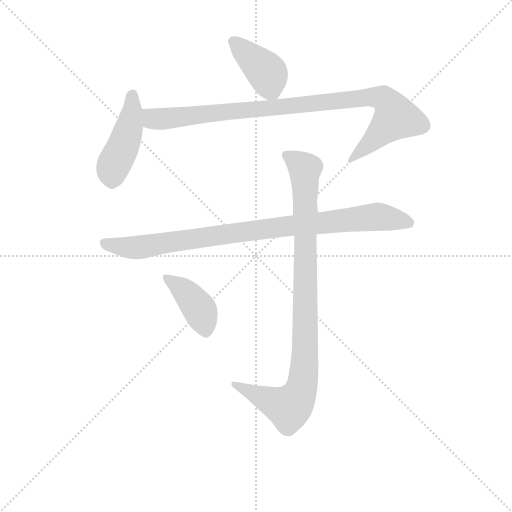
t = 0.00 s
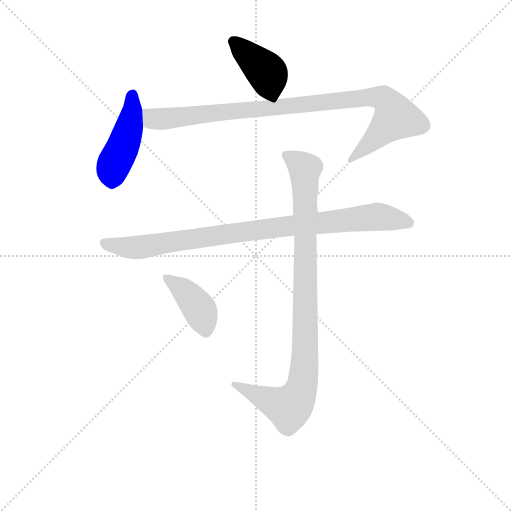
t = 1.06 s
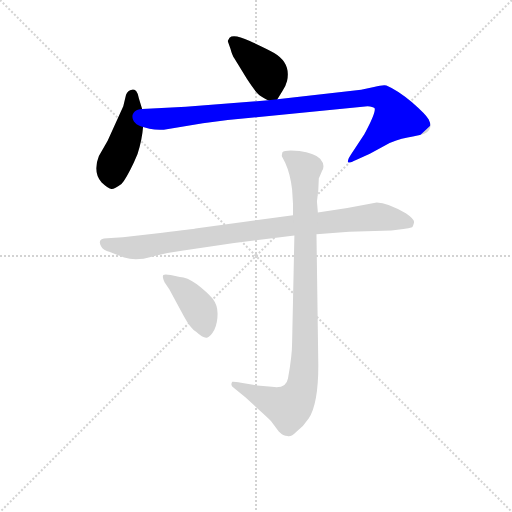
t = 2.13 s
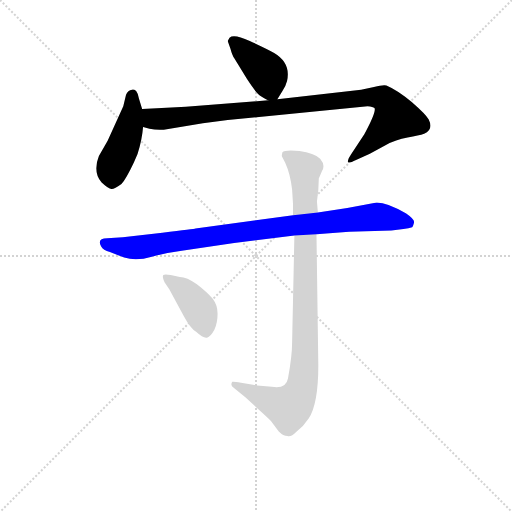
t = 3.19 s
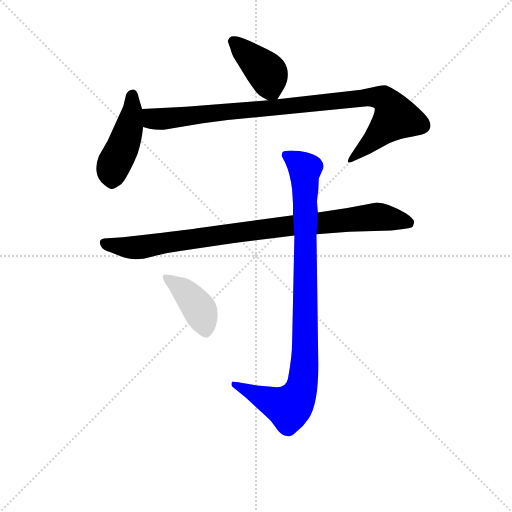
t = 4.25 s
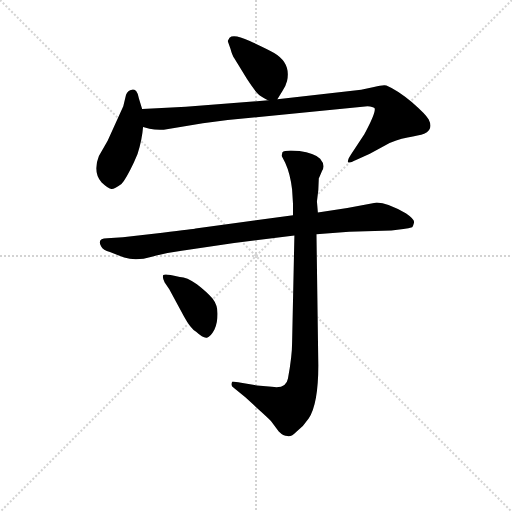
t = 5.32 s

The animated SVG that drew these frames (rendered in a browser with its animation timeline set to each time). Animation: 6 CSS @keyframes rules; one cycle of 5.32 s.

<svg version="1.1" viewBox="0 0 1024 1024" xmlns="http://www.w3.org/2000/svg">
  <g stroke="lightgray" stroke-dasharray="1,1" stroke-width="1" transform="scale(4, 4)">
    <line x1="0" y1="0" x2="256" y2="256"></line>
    <line x1="256" y1="0" x2="0" y2="256"></line>
    <line x1="128" y1="0" x2="128" y2="256"></line>
    <line x1="0" y1="128" x2="256" y2="128"></line>
  </g>
<g transform="scale(0.92, -0.92) translate(60, -900)">
   <style type="text/css">
    @keyframes keyframes0 {
      from {
       stroke: blue;
       stroke-dashoffset: 409;
       stroke-width: 128;
       }
       57% {
       animation-timing-function: step-end;
       stroke: blue;
       stroke-dashoffset: 0;
       stroke-width: 128;
       }
       to {
       stroke: black;
       stroke-width: 1024;
       }
       }
       #make-me-a-hanzi-animation-0 {
         animation: keyframes0 0.582845s both;
         animation-delay: 0.000000s;
         animation-timing-function: linear;
       }
    @keyframes keyframes1 {
      from {
       stroke: blue;
       stroke-dashoffset: 454;
       stroke-width: 128;
       }
       60% {
       animation-timing-function: step-end;
       stroke: blue;
       stroke-dashoffset: 0;
       stroke-width: 128;
       }
       to {
       stroke: black;
       stroke-width: 1024;
       }
       }
       #make-me-a-hanzi-animation-1 {
         animation: keyframes1 0.619466s both;
         animation-delay: 0.582845s;
         animation-timing-function: linear;
       }
    @keyframes keyframes2 {
      from {
       stroke: blue;
       stroke-dashoffset: 968;
       stroke-width: 128;
       }
       76% {
       animation-timing-function: step-end;
       stroke: blue;
       stroke-dashoffset: 0;
       stroke-width: 128;
       }
       to {
       stroke: black;
       stroke-width: 1024;
       }
       }
       #make-me-a-hanzi-animation-2 {
         animation: keyframes2 1.037760s both;
         animation-delay: 1.202311s;
         animation-timing-function: linear;
       }
    @keyframes keyframes3 {
      from {
       stroke: blue;
       stroke-dashoffset: 925;
       stroke-width: 128;
       }
       75% {
       animation-timing-function: step-end;
       stroke: blue;
       stroke-dashoffset: 0;
       stroke-width: 128;
       }
       to {
       stroke: black;
       stroke-width: 1024;
       }
       }
       #make-me-a-hanzi-animation-3 {
         animation: keyframes3 1.002767s both;
         animation-delay: 2.240072s;
         animation-timing-function: linear;
       }
    @keyframes keyframes4 {
      from {
       stroke: blue;
       stroke-dashoffset: 968;
       stroke-width: 128;
       }
       76% {
       animation-timing-function: step-end;
       stroke: blue;
       stroke-dashoffset: 0;
       stroke-width: 128;
       }
       to {
       stroke: black;
       stroke-width: 1024;
       }
       }
       #make-me-a-hanzi-animation-4 {
         animation: keyframes4 1.037760s both;
         animation-delay: 3.242839s;
         animation-timing-function: linear;
       }
    @keyframes keyframes5 {
      from {
       stroke: blue;
       stroke-dashoffset: 410;
       stroke-width: 128;
       }
       57% {
       animation-timing-function: step-end;
       stroke: blue;
       stroke-dashoffset: 0;
       stroke-width: 128;
       }
       to {
       stroke: black;
       stroke-width: 1024;
       }
       }
       #make-me-a-hanzi-animation-5 {
         animation: keyframes5 0.583659s both;
         animation-delay: 4.280599s;
         animation-timing-function: linear;
       }
</style>
<path d="M 543.0 684.0 L 554.0 702.0 Q 561.0 712.0 564.0 724.0 Q 573.0 763.0 536.0 785.0 Q 518.0 795.0 483.0 811.0 Q 448.0 827.0 439.0 818.0 L 435.0 811.0 L 441.0 794.0 Q 445.0 779.0 449.0 774.0 L 477.0 728.0 Q 496.0 699.0 504.0 693.0 Q 519.0 683.0 523.0 682.0 C 538.0 675.0 538.0 675.0 543.0 684.0 Z" fill="lightgray"></path> 
<path d="M 249.0 663.0 L 242.0 686.0 Q 240.0 697.0 236.0 702.0 Q 231.0 706.0 227.0 705.0 Q 218.0 704.0 214.0 694.0 L 208.0 669.0 L 174.0 594.0 L 155.0 561.0 Q 141.0 526.0 161.0 503.0 Q 177.0 488.0 183.0 489.0 Q 189.0 489.0 204.0 500.0 Q 214.0 511.0 231.0 547.0 L 239.0 565.0 Q 249.0 597.0 251.0 624.0 L 249.0 663.0 Z" fill="lightgray"></path> 
<path d="M 296.0 618.0 L 381.0 632.0 L 435.0 639.0 L 739.0 669.0 Q 751.0 668.0 754.0 665.0 Q 759.0 658.0 732.0 608.0 L 703.0 564.0 Q 694.0 550.0 697.0 547.0 Q 700.0 545.0 714.0 552.0 L 744.0 566.0 L 779.0 585.0 Q 800.0 596.0 826.0 601.0 Q 851.0 605.0 862.0 609.0 Q 883.0 618.0 872.0 640.0 Q 866.0 651.0 835.0 678.0 Q 804.0 704.0 780.0 714.0 Q 774.0 716.0 753.0 711.0 L 725.0 705.0 L 543.0 684.0 L 523.0 682.0 L 344.0 668.0 L 249.0 663.0 C 219.0 661.0 222.0 631.0 251.0 624.0 L 265.0 620.0 Q 279.0 617.0 296.0 618.0 Z" fill="lightgray"></path> 
<path d="M 759.0 460.0 L 695.0 448.0 L 631.0 438.0 L 577.0 432.0 L 365.0 403.0 Q 363.0 402.0 293.0 394.0 L 207.0 384.0 L 173.0 382.0 Q 150.0 382.0 160.0 364.0 Q 164.0 356.0 179.0 352.0 L 210.0 340.0 Q 237.0 332.0 270.0 342.0 Q 303.0 351.0 335.0 355.0 L 449.0 372.0 L 580.0 388.0 L 628.0 391.0 L 699.0 396.0 L 791.0 399.0 L 817.0 402.0 Q 829.0 404.0 836.0 406.0 Q 838.0 408.0 840.0 416.0 Q 842.0 423.0 823.0 436.0 Q 782.0 460.0 759.0 460.0 Z" fill="lightgray"></path> 
<path d="M 631.0 438.0 L 629.0 462.0 L 632.0 487.0 L 633.0 511.0 Q 633.0 513.0 634.0 514.0 L 640.0 528.0 Q 648.0 541.0 636.0 555.0 Q 623.0 568.0 591.0 572.0 Q 558.0 575.0 554.0 569.0 Q 552.0 562.0 553.0 560.0 L 560.0 546.0 Q 571.0 522.0 575.0 488.0 L 577.0 456.0 L 577.0 432.0 L 580.0 388.0 L 575.0 155.0 Q 575.0 126.0 566.0 77.0 Q 562.0 54.0 531.0 59.0 L 499.0 62.0 L 464.0 68.0 Q 447.0 71.0 445.0 70.0 Q 443.0 68.0 443.0 64.0 Q 443.0 60.0 448.0 57.0 L 474.0 36.0 L 501.0 11.0 Q 521.0 -7.0 529.0 -15.0 L 546.0 -38.0 Q 556.0 -48.0 565.0 -48.0 Q 572.0 -51.0 585.0 -38.0 Q 600.0 -27.0 611.0 -10.0 Q 632.0 22.0 632.0 106.0 L 628.0 391.0 L 631.0 438.0 Z" fill="lightgray"></path> 
<path d="M 298.0 286.0 L 308.0 271.0 L 340.0 212.0 Q 354.0 186.0 367.0 178.0 Q 382.0 164.0 390.0 166.0 Q 398.0 168.0 406.0 183.0 Q 413.0 198.0 413.0 218.0 Q 413.0 237.0 402.0 251.0 Q 390.0 265.0 368.0 282.0 Q 346.0 298.0 331.0 298.0 L 311.0 302.0 Q 298.0 305.0 295.0 302.0 Q 292.0 298.0 298.0 286.0 Z" fill="lightgray"></path> 
      <clipPath id="make-me-a-hanzi-clip-0">
      <path d="M 543.0 684.0 L 554.0 702.0 Q 561.0 712.0 564.0 724.0 Q 573.0 763.0 536.0 785.0 Q 518.0 795.0 483.0 811.0 Q 448.0 827.0 439.0 818.0 L 435.0 811.0 L 441.0 794.0 Q 445.0 779.0 449.0 774.0 L 477.0 728.0 Q 496.0 699.0 504.0 693.0 Q 519.0 683.0 523.0 682.0 C 538.0 675.0 538.0 675.0 543.0 684.0 Z" fill="lightgray"></path>
      </clipPath>
      <path clip-path="url(#make-me-a-hanzi-clip-0)" d="M 445.0 810.0 L 522.0 740.0 L 528.0 708.0 L 537.0 694.0 " fill="none" id="make-me-a-hanzi-animation-0" stroke-dasharray="281 562" stroke-linecap="round"></path>

      <clipPath id="make-me-a-hanzi-clip-1">
      <path d="M 249.0 663.0 L 242.0 686.0 Q 240.0 697.0 236.0 702.0 Q 231.0 706.0 227.0 705.0 Q 218.0 704.0 214.0 694.0 L 208.0 669.0 L 174.0 594.0 L 155.0 561.0 Q 141.0 526.0 161.0 503.0 Q 177.0 488.0 183.0 489.0 Q 189.0 489.0 204.0 500.0 Q 214.0 511.0 231.0 547.0 L 239.0 565.0 Q 249.0 597.0 251.0 624.0 L 249.0 663.0 Z" fill="lightgray"></path>
      </clipPath>
      <path clip-path="url(#make-me-a-hanzi-clip-1)" d="M 228.0 694.0 L 220.0 620.0 L 185.0 535.0 L 183.0 503.0 " fill="none" id="make-me-a-hanzi-animation-1" stroke-dasharray="326 652" stroke-linecap="round"></path>

      <clipPath id="make-me-a-hanzi-clip-2">
      <path d="M 296.0 618.0 L 381.0 632.0 L 435.0 639.0 L 739.0 669.0 Q 751.0 668.0 754.0 665.0 Q 759.0 658.0 732.0 608.0 L 703.0 564.0 Q 694.0 550.0 697.0 547.0 Q 700.0 545.0 714.0 552.0 L 744.0 566.0 L 779.0 585.0 Q 800.0 596.0 826.0 601.0 Q 851.0 605.0 862.0 609.0 Q 883.0 618.0 872.0 640.0 Q 866.0 651.0 835.0 678.0 Q 804.0 704.0 780.0 714.0 Q 774.0 716.0 753.0 711.0 L 725.0 705.0 L 543.0 684.0 L 523.0 682.0 L 344.0 668.0 L 249.0 663.0 C 219.0 661.0 222.0 631.0 251.0 624.0 L 265.0 620.0 Q 279.0 617.0 296.0 618.0 Z" fill="lightgray"></path>
      </clipPath>
      <path clip-path="url(#make-me-a-hanzi-clip-2)" d="M 257.0 657.0 L 275.0 641.0 L 299.0 642.0 L 736.0 689.0 L 774.0 686.0 L 800.0 644.0 L 700.0 550.0 " fill="none" id="make-me-a-hanzi-animation-2" stroke-dasharray="840 1680" stroke-linecap="round"></path>

      <clipPath id="make-me-a-hanzi-clip-3">
      <path d="M 759.0 460.0 L 695.0 448.0 L 631.0 438.0 L 577.0 432.0 L 365.0 403.0 Q 363.0 402.0 293.0 394.0 L 207.0 384.0 L 173.0 382.0 Q 150.0 382.0 160.0 364.0 Q 164.0 356.0 179.0 352.0 L 210.0 340.0 Q 237.0 332.0 270.0 342.0 Q 303.0 351.0 335.0 355.0 L 449.0 372.0 L 580.0 388.0 L 628.0 391.0 L 699.0 396.0 L 791.0 399.0 L 817.0 402.0 Q 829.0 404.0 836.0 406.0 Q 838.0 408.0 840.0 416.0 Q 842.0 423.0 823.0 436.0 Q 782.0 460.0 759.0 460.0 Z" fill="lightgray"></path>
      </clipPath>
      <path clip-path="url(#make-me-a-hanzi-clip-3)" d="M 168.0 372.0 L 213.0 362.0 L 244.0 362.0 L 481.0 398.0 L 758.0 429.0 L 830.0 414.0 " fill="none" id="make-me-a-hanzi-animation-3" stroke-dasharray="797 1594" stroke-linecap="round"></path>

      <clipPath id="make-me-a-hanzi-clip-4">
      <path d="M 631.0 438.0 L 629.0 462.0 L 632.0 487.0 L 633.0 511.0 Q 633.0 513.0 634.0 514.0 L 640.0 528.0 Q 648.0 541.0 636.0 555.0 Q 623.0 568.0 591.0 572.0 Q 558.0 575.0 554.0 569.0 Q 552.0 562.0 553.0 560.0 L 560.0 546.0 Q 571.0 522.0 575.0 488.0 L 577.0 456.0 L 577.0 432.0 L 580.0 388.0 L 575.0 155.0 Q 575.0 126.0 566.0 77.0 Q 562.0 54.0 531.0 59.0 L 499.0 62.0 L 464.0 68.0 Q 447.0 71.0 445.0 70.0 Q 443.0 68.0 443.0 64.0 Q 443.0 60.0 448.0 57.0 L 474.0 36.0 L 501.0 11.0 Q 521.0 -7.0 529.0 -15.0 L 546.0 -38.0 Q 556.0 -48.0 565.0 -48.0 Q 572.0 -51.0 585.0 -38.0 Q 600.0 -27.0 611.0 -10.0 Q 632.0 22.0 632.0 106.0 L 628.0 391.0 L 631.0 438.0 Z" fill="lightgray"></path>
      </clipPath>
      <path clip-path="url(#make-me-a-hanzi-clip-4)" d="M 560.0 564.0 L 603.0 533.0 L 604.0 145.0 L 597.0 62.0 L 587.0 36.0 L 568.0 14.0 L 448.0 66.0 " fill="none" id="make-me-a-hanzi-animation-4" stroke-dasharray="840 1680" stroke-linecap="round"></path>

      <clipPath id="make-me-a-hanzi-clip-5">
      <path d="M 298.0 286.0 L 308.0 271.0 L 340.0 212.0 Q 354.0 186.0 367.0 178.0 Q 382.0 164.0 390.0 166.0 Q 398.0 168.0 406.0 183.0 Q 413.0 198.0 413.0 218.0 Q 413.0 237.0 402.0 251.0 Q 390.0 265.0 368.0 282.0 Q 346.0 298.0 331.0 298.0 L 311.0 302.0 Q 298.0 305.0 295.0 302.0 Q 292.0 298.0 298.0 286.0 Z" fill="lightgray"></path>
      </clipPath>
      <path clip-path="url(#make-me-a-hanzi-clip-5)" d="M 299.0 298.0 L 346.0 263.0 L 364.0 241.0 L 377.0 220.0 L 387.0 179.0 " fill="none" id="make-me-a-hanzi-animation-5" stroke-dasharray="282 564" stroke-linecap="round"></path>

</g>
</svg>
